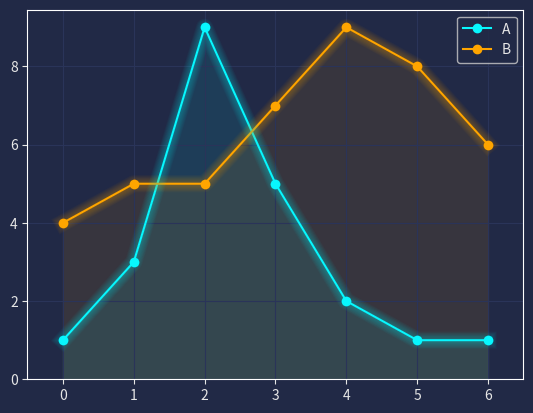

Write Python code to recreate this figure.
import pandas as pd
import matplotlib.pyplot as plt


plt.style.use("dark_background")

for param in ['text.color', 'axes.labelcolor', 'xtick.color', 'ytick.color']:
    plt.rcParams[param] = '0.9'  # very light grey

for param in ['figure.facecolor', 'axes.facecolor', 'savefig.facecolor']:
    plt.rcParams[param] = '#212946'  # bluish dark grey

colors = [
    '#08F7FE', # teal/cyan
    '#FFA500' # orange
]


df = pd.DataFrame({'A': [1, 3, 9, 5, 2, 1, 1],
                   'B': [4, 5, 5, 7, 9, 8, 6]})

fig, ax = plt.subplots()

df.plot(marker='o', color=colors, ax=ax)

# Redraw the data with low alpha and slighty increased linewidth:
n_shades = 10
diff_linewidth = 1.05
alpha_value = 0.3 / n_shades

for n in range(1, n_shades+1):

    df.plot(marker='o',
            linewidth=2+(diff_linewidth*n),
            alpha=alpha_value,
            legend=False,
            ax=ax,
            color=colors)

# Color the areas below the lines:
for column, color in zip(df, colors):
    ax.fill_between(x=df.index,
                    y1=df[column].values,
                    y2=[0] * len(df),
                    color=color,
                    alpha=0.1)

ax.grid(color='#2A3459')

ax.set_xlim([ax.get_xlim()[0] - 0.2, ax.get_xlim()[1] + 0.2])  # to not have the markers cut off
ax.set_ylim(0)

plt.show()
